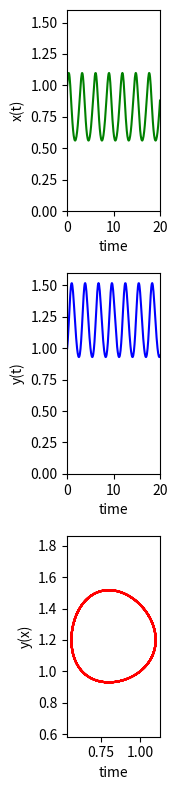

Here is the Python script that generated this plot: (Note: this script raises an exception after producing the figure.)
__author__ = 'Anastasia Bazhutina'
import numpy as np
import matplotlib.pylab as plt
from scipy.integrate import odeint
from matplotlib.widgets import Slider, Button, RadioButtons
from matplotlib.lines import Line2D

class param:
    pass

pr = param()


def Lotka_Volterra_equations(arg, time, params):
    x, y = arg
    alpha, betta, gamma, delta = params
    dxdt = alpha*x - betta*x*y
    dydt = delta*x*y - gamma*y
    return [dxdt, dydt]

fig = plt.figure(1, figsize=(1.8, 8))

pr.alpha = 3.0
pr.betta = 2.5
pr.gamma = 1.6
pr.delta = 2.0
pr.step_time = 300
pr.stop_time = 20
pr.start_time = 0
pr.x0 = 1.0
pr.y0 = 1.0

time = np.linspace(pr.start_time, pr.stop_time, pr.step_time)
yinit = np.array([pr.x0, pr.y0])
params = [pr.alpha, pr.betta, pr.gamma, pr.delta]
solve = odeint(Lotka_Volterra_equations, yinit, time, args=(params,))


sol_x = fig.add_subplot(3, 1, 1)
line1 = Line2D([], [], color='green')
line1.set_data(time, solve[:, 0])
sol_x.add_line(line1)
sol_x.set_xlabel('time')
sol_x.set_ylabel('x(t)')
sol_x.set_xlim(0, 20)
sol_x.set_ylim(0, 1.6)

sol_y = fig.add_subplot(3, 1, 2)
line2 = Line2D([], [], color='blue')
line2.set_data(time, solve[:, 1])
sol_y.add_line(line2)
sol_y.set_xlabel('time')
sol_y.set_ylabel('y(t)')
sol_y.set_xlim(0, 20)
sol_y.set_ylim(0, 1.6)

sol_x_y = fig.add_subplot(3, 1, 3)
line3 = Line2D([], [], color='red')
line3.set_data(solve[:, 0], solve[:, 1])
sol_x_y.add_line(line3)
sol_x_y.set_xlabel('time')
sol_x_y.set_ylabel('y(x)')
sol_x_y.set_xlim(0, 20)
sol_x_y.set_ylim(0, 1.6)
sol_x_y.axis('equal')

plt.tight_layout()


axcolor = 'lightgoldenrodyellow'
alpha_sl = plt.axes([0.057, 0.3, 0.27, 0.02], axisbg=axcolor)
betta_sl = plt.axes([0.057, 0.35, 0.27, 0.02], axisbg=axcolor)
gamma_sl = plt.axes([0.057, 0.40, 0.27, 0.02], axisbg=axcolor)
delta_sl = plt.axes([0.057, 0.45, 0.27, 0.02], axisbg=axcolor)
step_time_sl = plt.axes([0.057, 0.50, 0.27, 0.02], axisbg=axcolor)
start_time_sl = plt.axes([0.057, 0.55, 0.27, 0.02], axisbg=axcolor)
stop_time_sl = plt.axes([0.057, 0.60, 0.27, 0.02], axisbg=axcolor)
x0_sl = plt.axes([0.057, 0.65, 0.27, 0.02], axisbg=axcolor)
y0_sl = plt.axes([0.057, 0.7, 0.27, 0.02], axisbg=axcolor)


pr.alpha_s = Slider(alpha_sl, 'alpha', -10.0, 20.0, valinit=pr.alpha)
pr.betta_s = Slider(betta_sl, 'betta', -10.0, 20.0, valinit=pr.betta)
pr.gamma_s = Slider(gamma_sl, 'gamma', -10.0, 20.0, valinit=pr.gamma)
pr.delta_s = Slider(delta_sl, 'delta', -10.0, 20.0, valinit=pr.delta)
pr.step_time_s = Slider(step_time_sl, 'step_time', pr.stop_time-pr.start_time, 1000.0, valinit=pr.step_time)
pr.start_time_s = Slider(start_time_sl, 'start_time', -10, 100.0, valinit=pr.start_time)
pr.stop_time_s = Slider(stop_time_sl, 'stop_time', -10, 100.0, valinit=pr.stop_time)
pr.x0_s = Slider(x0_sl, 'x0', 0.0, 100.0, valinit=pr.x0)
pr.y0_s = Slider(y0_sl, 'y0', 0.0, 100.0, valinit=pr.y0)

def update_func():
    pr.stop_time = pr.start_time_s.val
    pr.start_time =pr.stop_time_s.val
    time = np.linspace(pr.start_time, pr.stop_time, pr.step_time)
    yinit = np.array([pr.x0, pr.y0])
    params = [pr.alpha, pr.betta, pr.gamma, pr.delta]
    solve = odeint(Lotka_Volterra_equations, yinit, time, args=(params,))

    line1.set_data(time, solve[:, 0])
    sol_x.add_line(line1)
    sol_x.set_xlim(pr.start_time, pr.stop_time)
    sol_x.set_ylim(min(solve[:, 0]), max(solve[:, 0]))

    line2.set_data(time, solve[:, 1])
    sol_y.add_line(line2)
    sol_y.set_xlim(pr.start_time, pr.stop_time)
    sol_y.set_ylim(min(solve[:, 1]), max(solve[:, 1]))

    line3.set_data(solve[:, 0], solve[:, 1])
    sol_x_y.add_line(line3)
    sol_x_y.set_xlim(min(solve[:, 0]), max(solve[:, 0]))
    sol_x_y.set_ylim(min(solve[:, 1])-1, max(solve[:, 1]+1))
    #sol_x_y.axis('equal')
    #sol_x_y.axis('off')
    sol_x_y.margins(0)






def update(val):
    pr.alpha = pr.alpha_s.val
    pr.betta = pr.betta_s.val
    pr.gamma = pr.gamma_s.val
    pr.delta = pr.delta_s.val
    pr.step_time = pr.step_time_s.val

    pr.x0 = pr.x0_s.val
    pr.y0 = pr.y0_s.val
    update_func()




pr.alpha_s.on_changed(update)
pr.betta_s.on_changed(update)
pr.gamma_s.on_changed(update)
pr.delta_s.on_changed(update)
pr.step_time_s.on_changed(update)
pr.x0_s.on_changed(update)
pr.y0_s.on_changed(update)





plt.axis([pr.start_time, pr.stop_time, -10, 10])

plt.show()